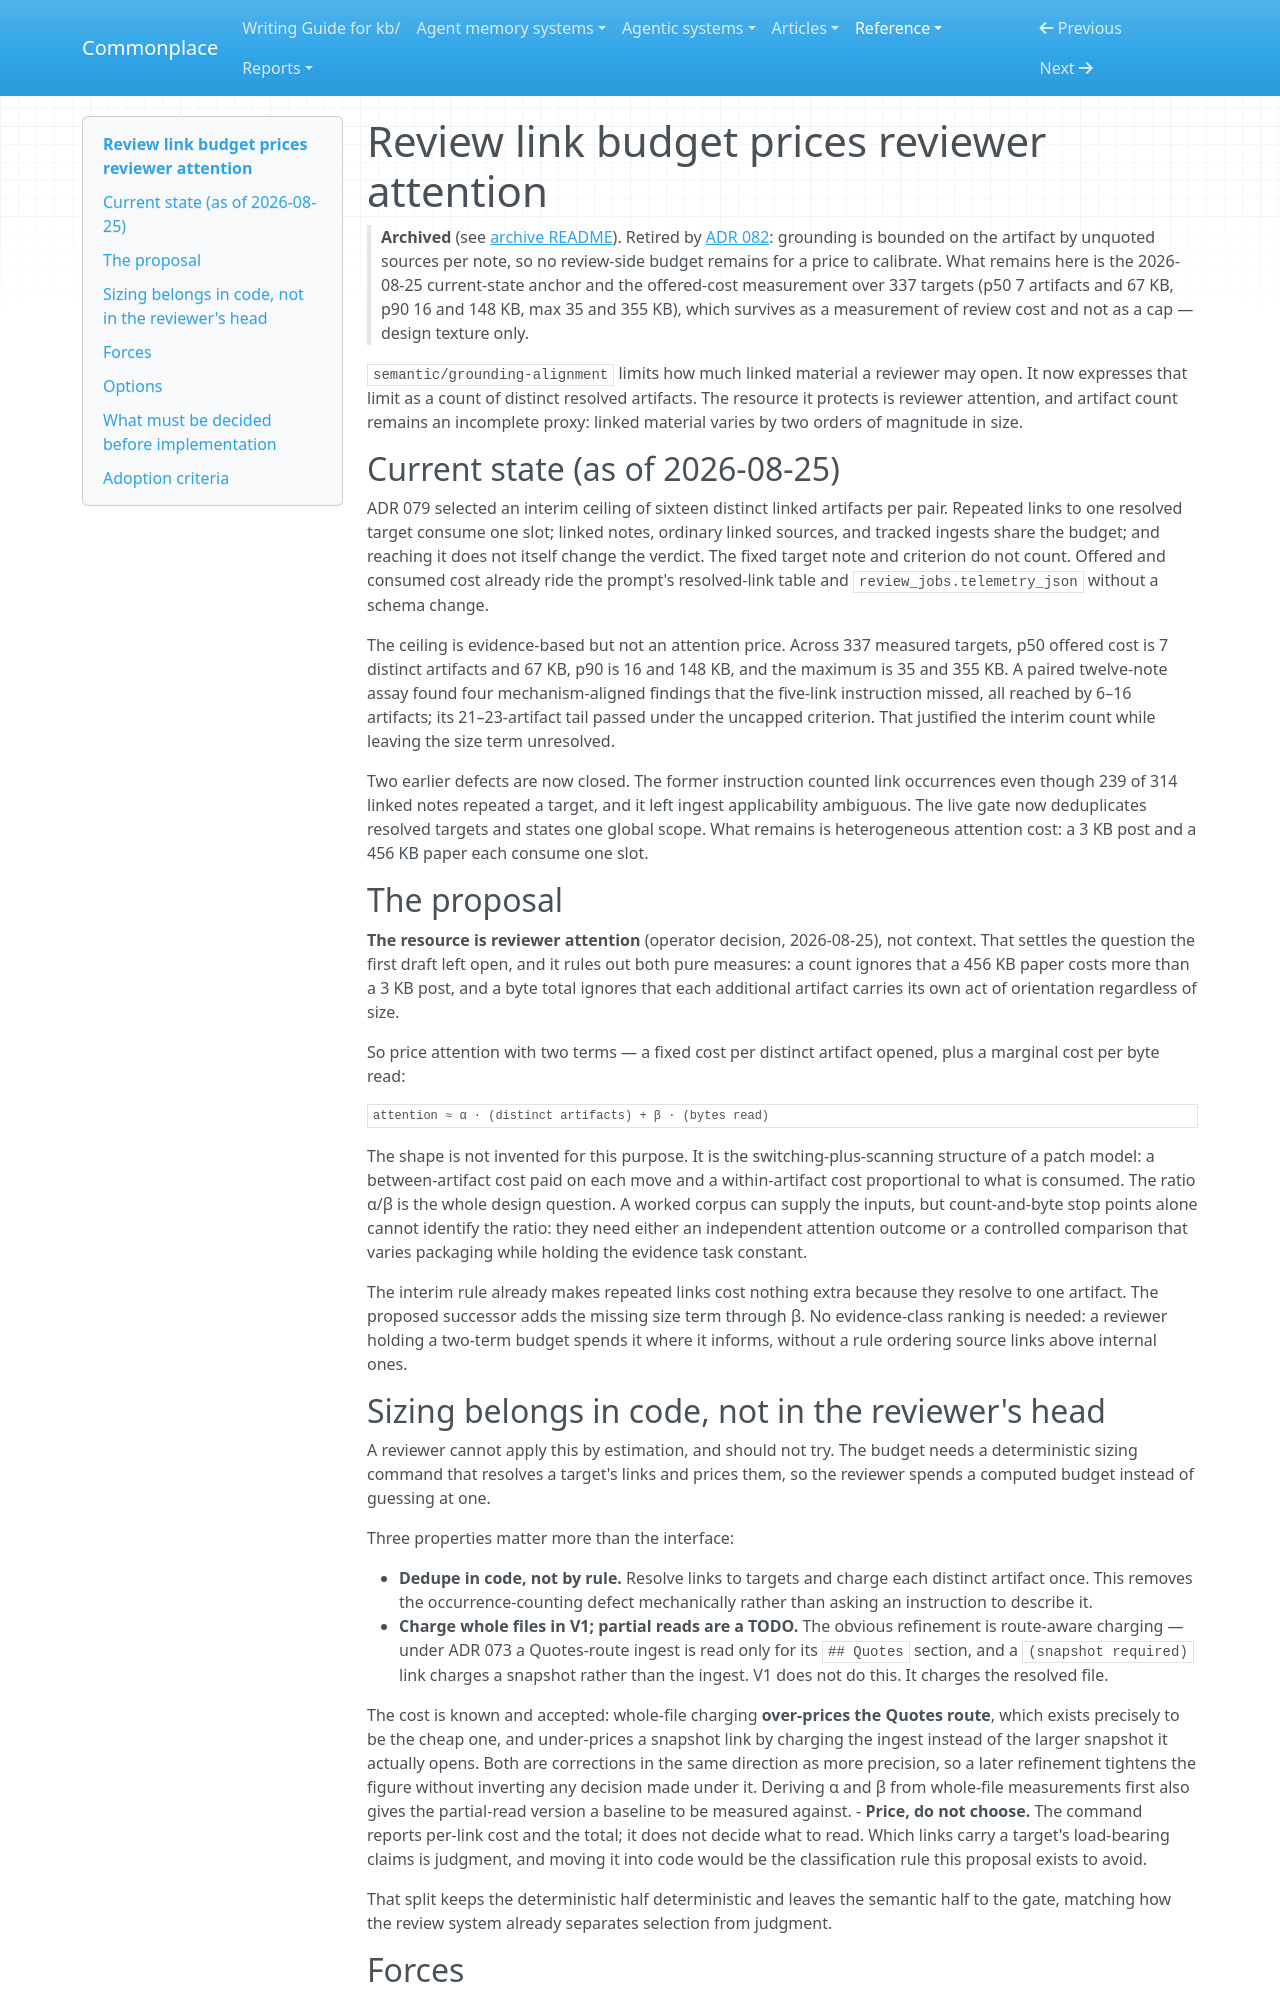

repository: zby/commonplace · page: reference/proposals/archive/review-link-budget-prices-reviewer-attention/index.html · generator: mkdocs

---
description: "Proposal: price a review gate's link-following by a two-term attention heuristic — per-artifact plus per-byte — computed by a sizing command rather than estimated by the reviewer"
type: reference/types/design-proposal.md
tags: []
---

# Review link budget prices reviewer attention

> **Archived** (see [archive README](./README.md)). Retired by [ADR 082](../../adr/082-grounding-is-bounded-on-the-artifact-by-unquoted-sources.md): grounding is bounded on the artifact by unquoted sources per note, so no review-side budget remains for a price to calibrate. What remains here is the 2026-08-25 current-state anchor and the offered-cost measurement over 337 targets (p50 7 artifacts and 67 KB, p90 16 and 148 KB, max 35 and 355 KB), which survives as a measurement of review cost and not as a cap — design texture only.

`semantic/grounding-alignment` limits how much linked material a reviewer may
open. It now expresses that limit as a count of distinct resolved artifacts.
The resource it protects is reviewer attention, and artifact count remains an
incomplete proxy: linked material varies by two orders of magnitude in size.

## Current state (as of 2026-08-25)

ADR 079 selected an interim ceiling of sixteen distinct linked artifacts per
pair. Repeated links to one resolved target consume one slot; linked notes,
ordinary linked sources, and tracked ingests share the budget; and reaching it
does not itself change the verdict. The fixed target note and criterion do not
count. Offered and consumed cost already ride the prompt's resolved-link table
and `review_jobs.telemetry_json` without a schema change.

The ceiling is evidence-based but not an attention price. Across 337 measured
targets, p50 offered cost is 7 distinct artifacts and 67 KB, p90 is 16 and
148 KB, and the maximum is 35 and 355 KB. A paired twelve-note assay found four
mechanism-aligned findings that the five-link instruction missed, all reached by
6–16 artifacts; its 21–23-artifact tail passed under the uncapped criterion.
That justified the interim count while leaving the size term unresolved.

Two earlier defects are now closed. The former instruction counted link
occurrences even though 239 of 314 linked notes repeated a target, and it left
ingest applicability ambiguous. The live gate now deduplicates resolved targets
and states one global scope. What remains is heterogeneous attention cost: a
3 KB post and a 456 KB paper each consume one slot.

## The proposal

**The resource is reviewer attention** (operator decision, 2026-08-25), not
context. That settles the question the first draft left open, and it rules out
both pure measures: a count ignores that a 456 KB paper costs more than a 3 KB
post, and a byte total ignores that each additional artifact carries its own act
of orientation regardless of size.

So price attention with two terms — a fixed cost per distinct artifact opened,
plus a marginal cost per byte read:

    attention ≈ α · (distinct artifacts) + β · (bytes read)

The shape is not invented for this purpose. It is the switching-plus-scanning
structure of a patch model: a between-artifact cost paid on each move and a
within-artifact cost proportional to what is consumed. The ratio α/β is the whole
design question. A worked corpus can supply the inputs, but count-and-byte stop
points alone cannot identify the ratio: they need either an independent
attention outcome or a controlled comparison that varies packaging while
holding the evidence task constant.

The interim rule already makes repeated links cost nothing extra because they
resolve to one artifact. The proposed successor adds the missing size term
through β. No evidence-class ranking is needed: a reviewer holding a two-term
budget spends it where it informs, without a rule ordering source links above
internal ones.
